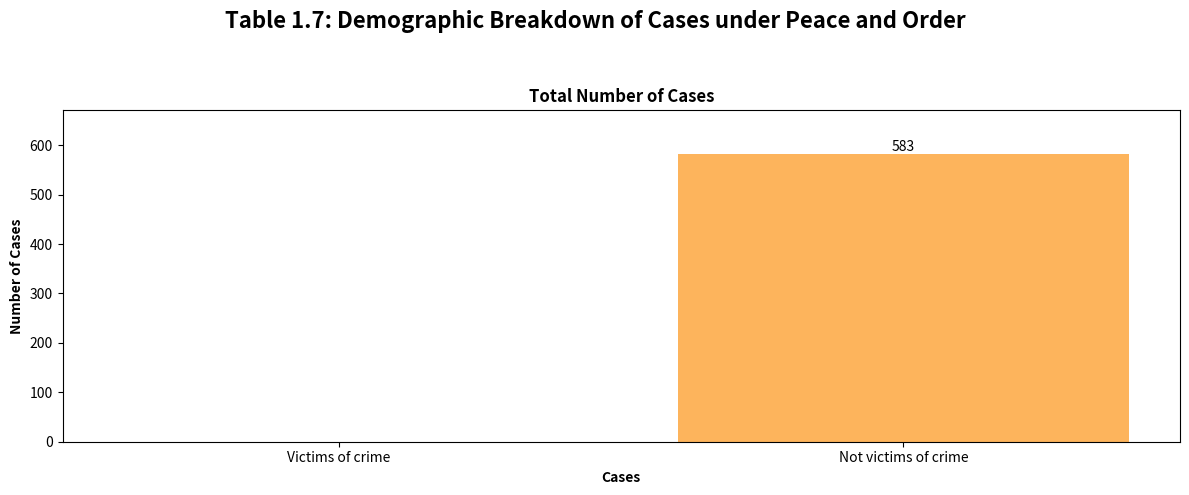

This figure's Python source:
import matplotlib.pyplot as plt
import textwrap

case_groups = [
    'Victims of crime',
    'Not victims of crime'
]
populations = [0, 583]

wrapped_labels = [
    "\n".join(textwrap.wrap(label, 30))
    for label in case_groups
]

fig, (ax_bar) = plt.subplots(figsize=(12, 5))

bars = ax_bar.bar(wrapped_labels, populations, color='#FDB45C')
for bar in bars:
    height = bar.get_height()
    if height > 0:
        ax_bar.text(
            bar.get_x() + bar.get_width() / 2,
            height + 0.1,
            f'{height}',
            ha='center',
            va='bottom'
        )
ax_bar.set_xlabel(
    'Cases',
    fontweight='bold'
)
ax_bar.set_ylabel(
    'Number of Cases',
    fontweight='bold'
)
ax_bar.set_ylim(0, max(5, max(populations) * 1.15))
ax_bar.set_title(
    'Total Number of Cases',
    fontweight='bold'
)

fig.suptitle(
    'Table 1.7: Demographic Breakdown of Cases under Peace and Order',
    fontsize=16,
    fontweight='bold'
)

plt.tight_layout(rect=[0, 0, 1, 0.93])
plt.show()